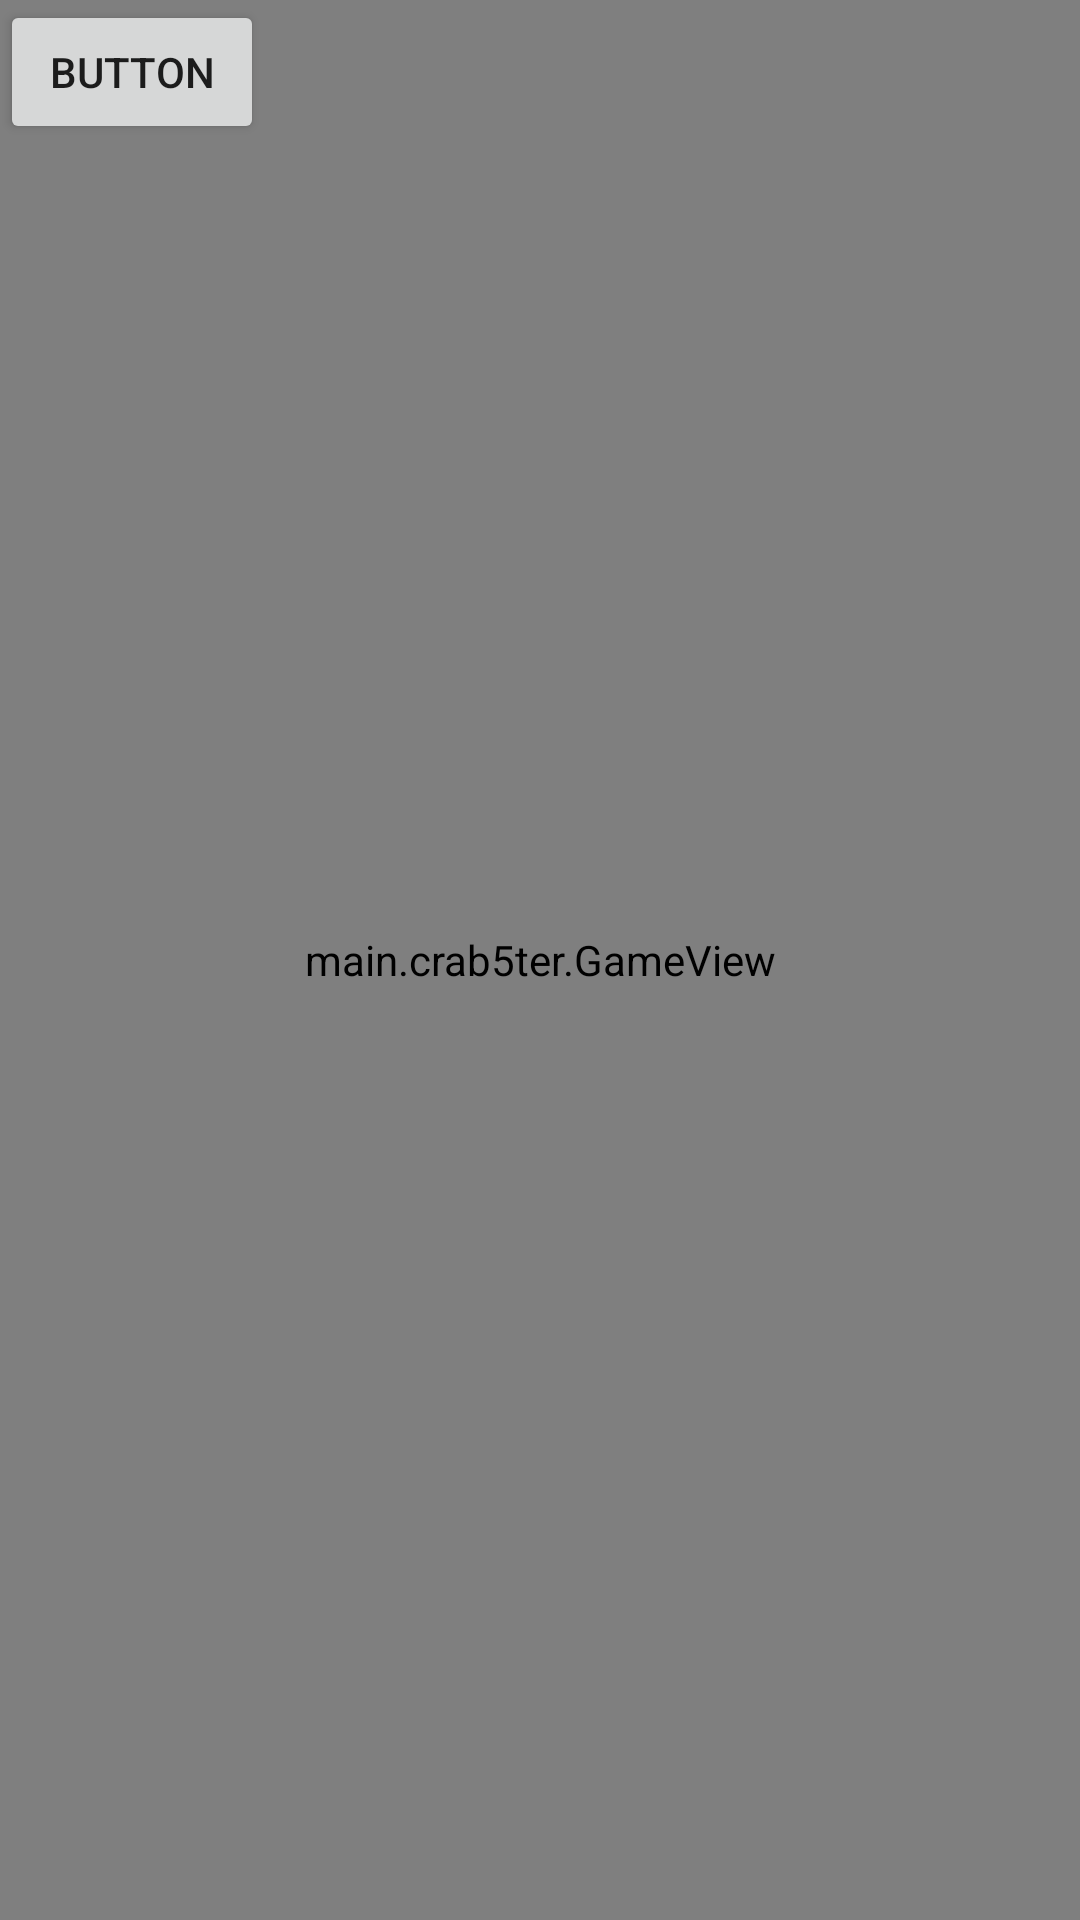

Produce the Android XML layout that renders to this screen, including the resource entries it uses.
<!-- AndroidManifest.xml: application theme Theme.CRAB5TER -->
<!-- res/layout/activity_main.xml -->
<?xml version="1.0" encoding="utf-8"?>
<FrameLayout xmlns:android="http://schemas.android.com/apk/res/android"
    xmlns:tools="http://schemas.android.com/tools"
    android:id="@+id/frameLayout"
    android:layout_width="match_parent"
    android:layout_height="match_parent"
    tools:context=".MainActivity">

    <main.crab5ter.GameView
        android:id="@+id/gameView"
        android:layout_width="match_parent"
        android:layout_height="match_parent" />

    <Button
        android:id="@+id/button2"
        android:layout_width="wrap_content"
        android:layout_height="wrap_content"
        android:text="Button" />

</FrameLayout>
<!-- resources referenced by this layout -->
<resources>
  <style name="Theme.CRAB5TER" parent="Theme.MaterialComponents.DayNight.DarkActionBar">
          
          <item name="colorPrimary">@color/purple_500</item>
          <item name="colorPrimaryVariant">@color/purple_700</item>
          <item name="colorOnPrimary">@color/white</item>
          
          <item name="colorSecondary">@color/teal_200</item>
          <item name="colorSecondaryVariant">@color/teal_700</item>
          <item name="colorOnSecondary">@color/black</item>
          
          <item name="android:statusBarColor">@color/black</item>
          
      </style>
  <!-- not gathered from this repository: default colours our renderer supplied (Android Studio template values) -->
  <color name="purple_500">#FF6200EE</color>
  <color name="purple_700">#FF3700B3</color>
  <color name="teal_200">#FF03DAC5</color>
  <color name="teal_700">#FF018786</color>
  <color name="black">#FF000000</color>
  <color name="white">#FFFFFFFF</color>
</resources>
